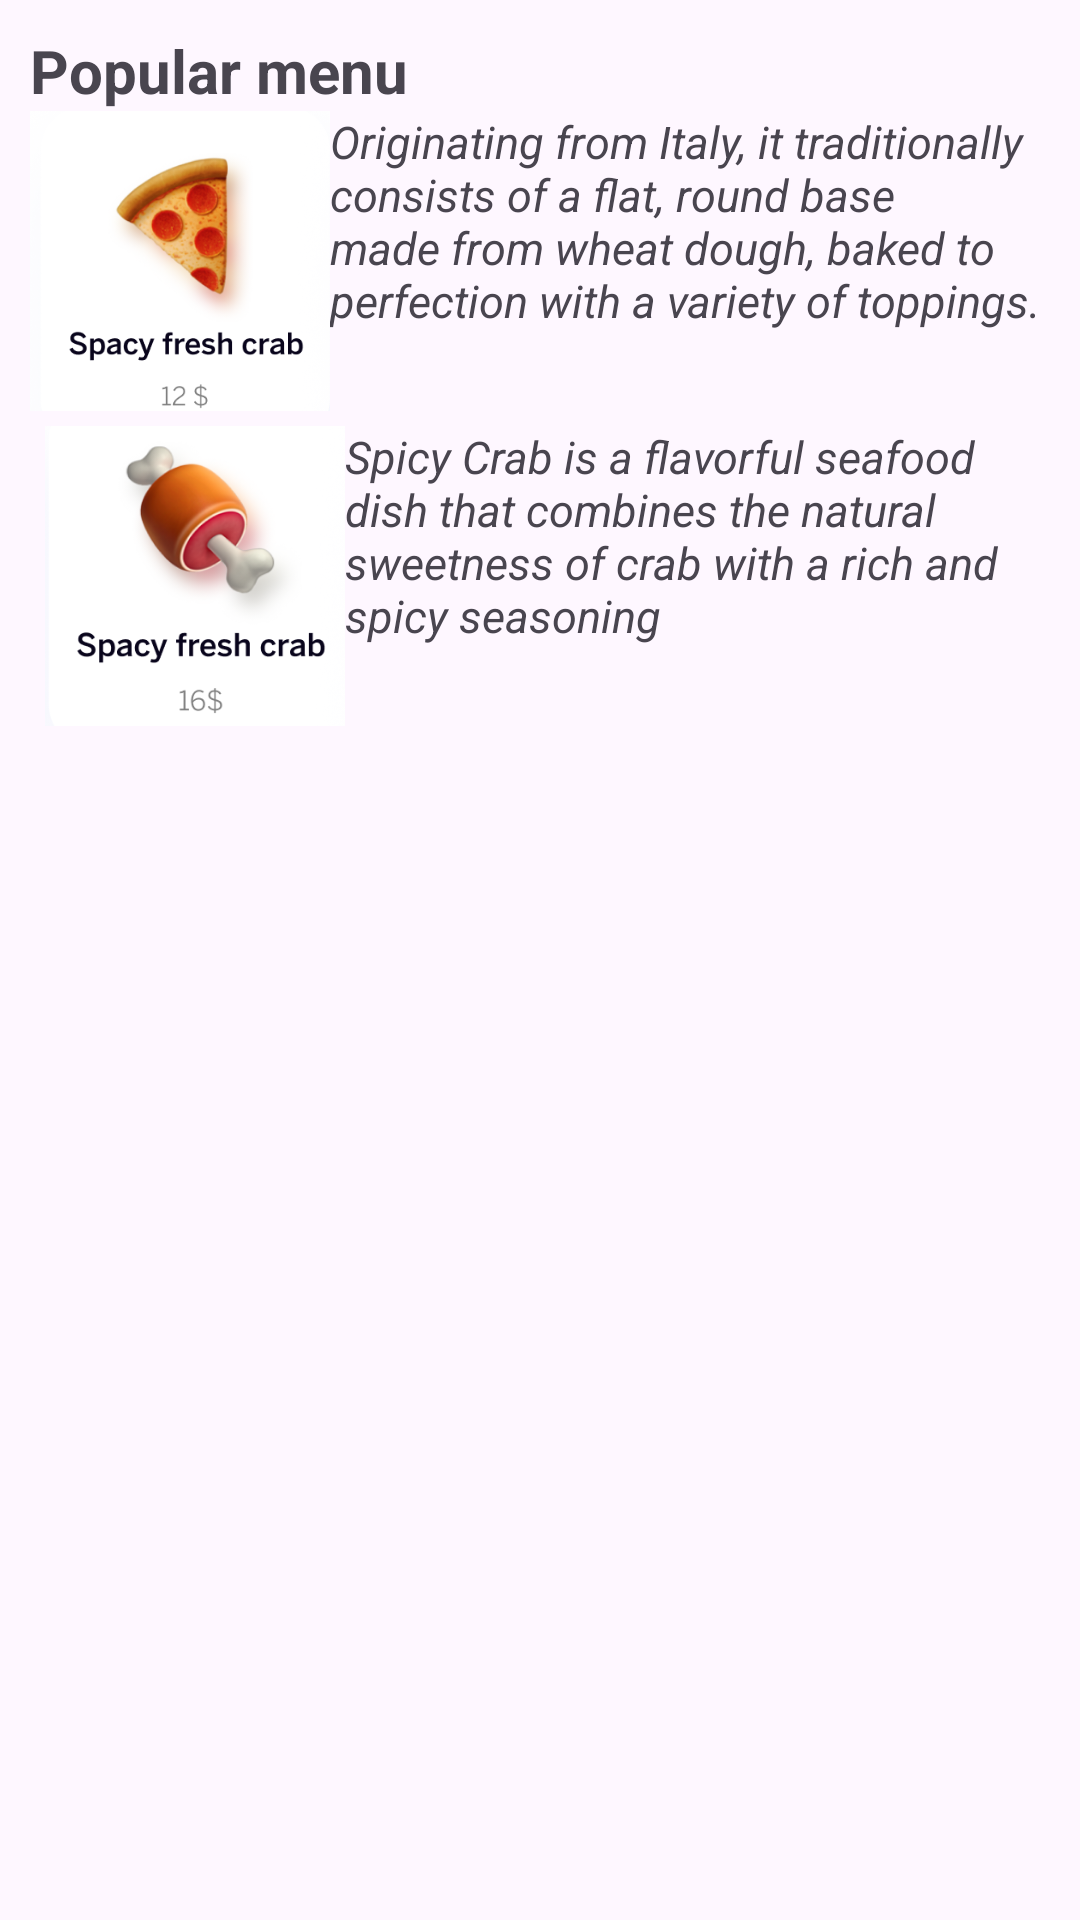

Android layout source for this screen:
<!-- AndroidManifest.xml: application theme Theme.FoodNinjaVer2 -->
<!-- res/layout/activity_popular_menu.xml -->
<?xml version="1.0" encoding="utf-8"?>
<androidx.constraintlayout.widget.ConstraintLayout xmlns:android="http://schemas.android.com/apk/res/android"
    xmlns:app="http://schemas.android.com/apk/res-auto"
    xmlns:tools="http://schemas.android.com/tools"
    android:id="@+id/main"
    android:layout_width="match_parent"
    android:layout_height="match_parent"
    tools:context=".features.Restaurant.PopularMenuActivity">
    <ScrollView
        android:layout_width="match_parent"
        android:layout_height="wrap_content" >
        <LinearLayout
            android:layout_width="match_parent"
            android:layout_height="wrap_content"
            android:orientation="vertical"
            android:padding="10dp">
            <ImageButton
                android:id="@+id/btnBack2"
                android:src="@drawable/arrow"
                android:layout_width="wrap_content"
                android:background="@android:color/transparent"
                android:layout_height="match_parent"/>
            <TextView
                android:text="Popular menu"
                android:textSize="20dp"
                android:textStyle="bold"
                android:layout_width="wrap_content"
                android:layout_height="match_parent" />
            <LinearLayout
                android:layout_width="wrap_content"
                android:layout_height="match_parent"
                android:orientation="horizontal">
                <ImageView
                    android:id="@+id/itemImage"
                    android:layout_width="100dp"
                    android:layout_height="100dp"
                    android:src="@drawable/pizza1"
                    android:scaleType="centerCrop" />
                <TextView
                    android:text="Originating from Italy, it traditionally consists of a flat, round base made from wheat dough, baked to perfection with a variety of toppings."
                    android:textSize="15dp"
                    android:textStyle="italic"
                    android:layout_width="match_parent"
                    android:layout_height="wrap_content" />
            </LinearLayout>
            <LinearLayout
                android:layout_width="wrap_content"
                android:layout_height="match_parent"
                android:orientation="horizontal"
                android:padding="5dp">
                <ImageView
                    android:id="@+id/itemCrab"
                    android:layout_width="100dp"
                    android:layout_height="100dp"
                    android:src="@drawable/img"
                    android:scaleType="centerCrop" />
                <TextView
                    android:text="Spicy Crab is a flavorful seafood dish that combines the natural sweetness of crab with a rich and spicy seasoning"
                    android:textSize="15dp"
                    android:textStyle="italic"
                    android:layout_width="match_parent"
                    android:layout_height="wrap_content" />
            </LinearLayout>
        </LinearLayout>
    </ScrollView>

</androidx.constraintlayout.widget.ConstraintLayout>
<!-- resources referenced by this layout -->
<resources>
  <!-- drawable img: png bitmap (drawable, 74667 bytes) -->
  <!-- drawable pizza1: png bitmap (drawable, 73723 bytes) -->
  <style name="Theme.FoodNinjaVer2" parent="Base.Theme.FoodNinjaVer2">
          <item name="radioButtonStyle">@style/CustomRadioButton</item>
      </style>
  <style name="Base.Theme.FoodNinjaVer2" parent="Theme.Material3.DayNight.NoActionBar">
          
          
      </style>
  <style name="CustomRadioButton" parent="Widget.AppCompat.CompoundButton.RadioButton">
          <item name="android:button">@drawable/custom_rad_btn_manager</item>
          <item name="android:textColor">@color/black</item>
      </style>
  <!-- drawable custom_rad_btn_manager (drawable) -->
  <?xml version="1.0" encoding="utf-8"?>
  <selector xmlns:android="http://schemas.android.com/apk/res/android">
  
      <item android:state_checked="true" android:drawable="@drawable/bg_rad_btn_manager_true"/>
      <item android:state_checked="false" android:drawable="@drawable/bg_rad_btn_manager_false"/>
  
  </selector>
  <color name="black">#FF000000</color>
  <!-- drawable bg_rad_btn_manager_true (drawable) -->
  <vector xmlns:android="http://schemas.android.com/apk/res/android" android:height="14dp" android:tint="#FF9012" android:viewportHeight="24" android:viewportWidth="24" android:width="14dp">
        
      <path android:fillColor="@android:color/white" android:pathData="M12,2C6.48,2 2,6.48 2,12s4.48,10 10,10 10,-4.48 10,-10S17.52,2 12,2zM10,17l-5,-5 1.41,-1.41L10,14.17l7.59,-7.59L19,8l-9,9z"/>
      
  </vector>
  <!-- drawable bg_rad_btn_manager_false (drawable) -->
  <vector xmlns:android="http://schemas.android.com/apk/res/android" android:height="25.4dp" android:viewportHeight="18" android:viewportWidth="17" android:width="23.98889dp">
        
      <path android:fillColor="#00000000" android:pathData="M8.14,16.828C12.372,16.828 15.781,13.311 15.781,9C15.781,4.689 12.372,1.172 8.14,1.172C3.909,1.172 0.5,4.689 0.5,9C0.5,13.311 3.909,16.828 8.14,16.828Z" android:strokeColor="#FF9012" android:strokeWidth="1"/>
      
  </vector>
</resources>
